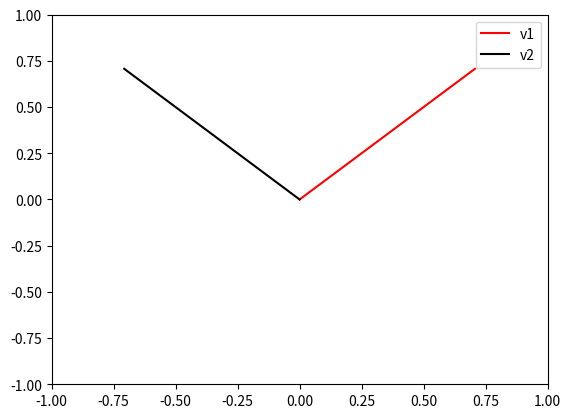

Write Python code to recreate this figure.
# -*- coding: utf-8 -*-
# Auto-generated from 'LA_eig_eigenvectors.ipynb' on 2025-08-08T15:22:58
# Source: code cells extracted; markdown preserved as comments.

# %% [markdown]
# #     COURSE: Linear algebra: theory and implementation
# ##    SECTION: Eigendecomposition
# ###     VIDEO: Finding eigenvectors
# 
# #### Instructor: sincxpress.com
# ##### Course url: https://www.udemy.com/course/linear-algebra-theory-and-implementation/?couponCode=202110

# In [ ]
import numpy as np
import matplotlib.pyplot as plt
from sympy import *
from mpl_toolkits.mplot3d import Axes3D

# In [ ]
# matrix
A = [ [1,2], [2,1] ]

# eigenvectors (compare with code above)
# note also the differences with MATLAB: different order, evals in vector
evals,evecs = np.linalg.eig(A)
print(evals), print(' ')
print(evecs)

# In [ ]
# compute the norm of each eigenvector
mag_v1 = np.sqrt( np.sum( np.square(evecs[:,0])) )
mag_v2 = np.sqrt( np.sum( np.square(evecs[:,1])) )
print(mag_v1,mag_v2)

# plot
plt.plot([0,evecs[0,0]],[0,evecs[1,0]],'r',label='v1')
plt.plot([0,evecs[0,1]],[0,evecs[1,1]],'k',label='v2')


plt.axis([-1,1,-1,1])
plt.legend()
plt.show()
